Run: headless pygame with SDL's dummy video driver; simulated clock (each Clock.tick advances the game by its frame time, no real sleeping); random seed 0; keys injected as events and as key.get_pressed() state; no mouse input.
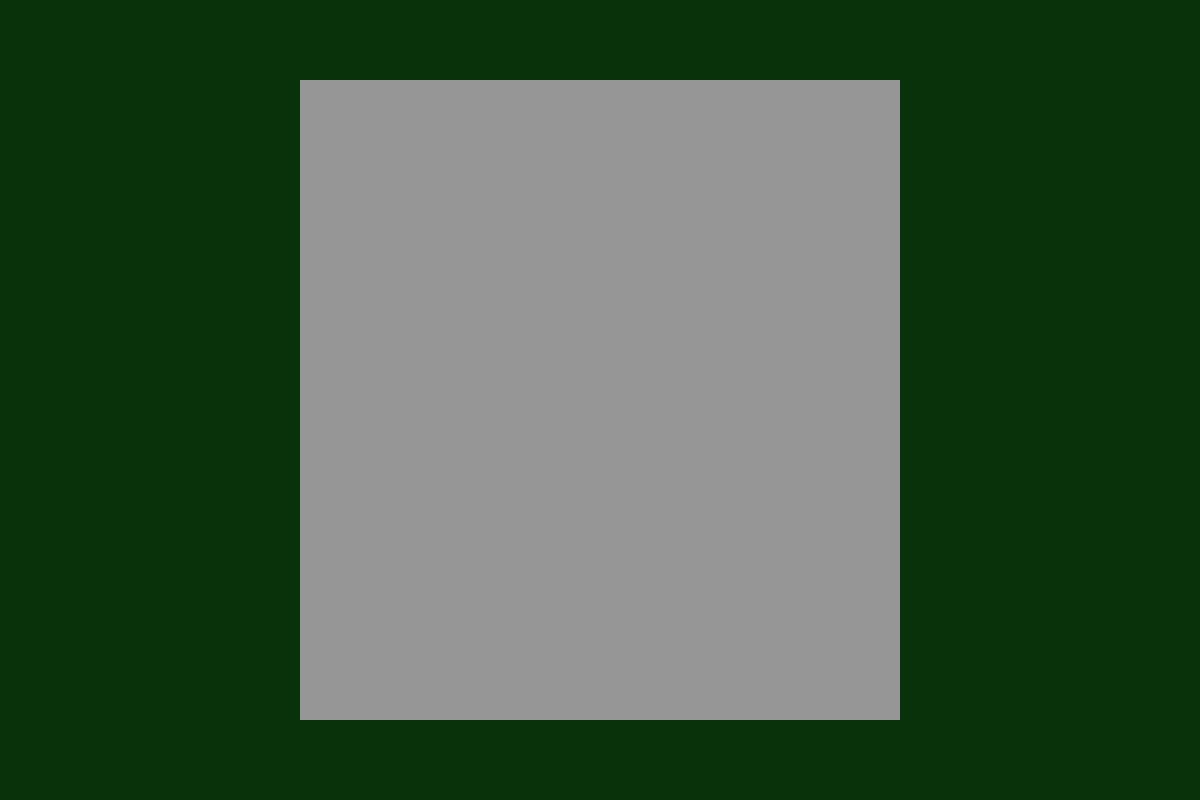
Frame 1 of 4 · flips 1–60 · no input
Frame 2 of 4 · flips 61–180 · tapped SPACE, RETURN · held RIGHT (→), D · screen unchanged from frame 1, image omitted
Frame 3 of 4 · flips 181–300 · held DOWN (↓), S · screen unchanged from frame 2, image omitted
Frame 4 of 4 · flips 301–420 · held LEFT (←), A, UP (↑), W · screen unchanged from frame 3, image omitted

The pygame program that drew these frames:

import pygame

# CTRL + ALT + L    // format everything in pycharm


# Tetris - game logic
# I want to have a level system, each level the gamespeed increases a certain amount which affects the total score
# How many blocks can fit in the x axis? probably 6 to 8 ?

# TODO: read up on abstract classes and inheritance in python
# BLOCKS available: 7
# square, L, backward L, straight line, small T, stair, backward star

# SCORE (from wiki)
# one line rewards 100 pts, four lines rewards 800 pts (called tetris)
# each subsequent back-to-back tetris awards 1200 pts
# each level has a different score-multiplier

# UI
# HOTKEYS
# arrows keys: left / right to move that way, up to turn the block, and down for a hard-drop
# p: to pause
# r: to reset

# TODO: implement main window
# TODO: implement grid system
# TODO: implement UI
# TODO: pre implement all classes
# TODO: class Block
# TODO: class FOR EACH PIECE - see game logic comment
# TODO: implement gameplay loop - see game logic comment
# TODO: implement hotkey support
# TODO: implement logic
# TODO: add a title
# TODO: add a logo
# TODO: add background music
# TODO: add sound effects for ingame events
# TODO: (maybe) add a background image
window_size = (1200, 800)
game_area_size = (window_size[0] * 1 // 2, window_size[1] * 4 // 5)  # 2/3 of the width, 4/5 of the height

window_fill_colour = (10, 50, 10)
game_area_color = (150, 150, 150)

window = pygame.display.set_mode(window_size)

quit_game = False


def draw_game_area():
    """Draws the game area."""
    game_area_x_start = (window_size[0] - game_area_size[0]) // 2
    game_area_y_start = (window_size[1] - game_area_size[1]) // 2
    game_area_xy_start = (game_area_x_start, game_area_y_start)

    pygame.draw.rect(window,
                     game_area_color,
                     (game_area_xy_start[0], game_area_xy_start[1], game_area_size[0], game_area_size[1])
                     )


def test_method():
    """This method only exists to test new implementations - delete it later!"""
    pass


def surface_handler():
    """Calls all other surface affecting methods."""
    window.fill(window_fill_colour)
    draw_game_area()
    # TEST AREA START - # TODO: refactor and delete this part later! Do not forget!
    test_method()
    # TEST AREA END
    pygame.display.update()


def event_handler():
    """Handles game events like keyboard and mouse input."""
    global quit_game

    for event in pygame.event.get():
        if event.type == pygame.QUIT:
            quit_game = True


def main():
    while not quit_game:
        event_handler()
        surface_handler()

    pygame.quit()
    exit()


pygame.init()
main()
